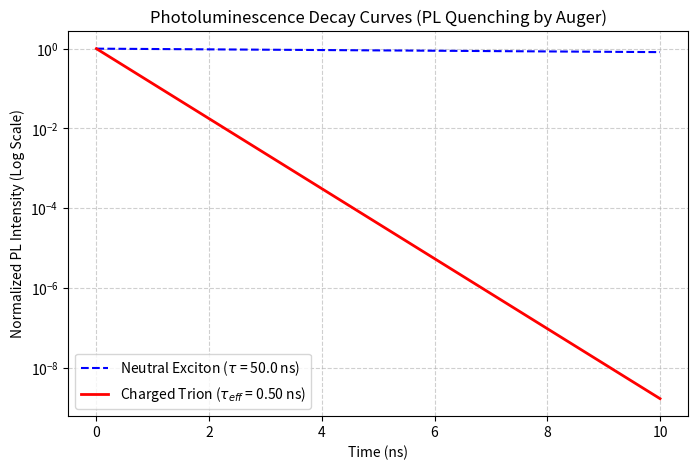

This chart was generated by the following Python code:
import numpy as np
import matplotlib.pyplot as plt

# --- 1. Define Decay Parameters ---
# Radiative lifetime (typical for QDs) in nanoseconds (ns)
tau_rad = 50.0 
Gamma_rad = 1.0 / tau_rad

# Auger lifetime (fast, non-radiative) in ns 
# This dominates the decay in a charged QD (e.g., a Trion)
tau_Auger = 0.5 
Gamma_Auger = 1.0 / tau_Auger

# Initial Excitation Population
N0 = 1.0
# Time vector in ns
t_max = 10.0
t_steps = 100
time = np.linspace(0, t_max, t_steps)

# --- 2. Calculate Decay Curves ---
# A. Charged QD (Trion): Dominated by Auger (Uniform Coulomb Potential effect)
# Total rate: Gamma_total_charged = Gamma_rad + Gamma_Auger
Gamma_total_charged = Gamma_rad + Gamma_Auger
N_charged = N0 * np.exp(-Gamma_total_charged * time)

# B. Neutral QD (Exciton): Dominated by Radiative decay (for comparison)
# Total rate: Gamma_total_neutral approx Gamma_rad (Auger is negligible)
Gamma_total_neutral = Gamma_rad 
N_neutral = N0 * np.exp(-Gamma_total_neutral * time)

# --- 3. Plotting the Decay ---
plt.figure(figsize=(8, 5))

# Plotting on a semi-log scale to show the exponential decay
plt.plot(time, N_neutral, label=f'Neutral Exciton ($\\tau$ = {tau_rad:.1f} ns)', 
         linestyle='--', color='blue')
plt.plot(time, N_charged, label=f'Charged Trion ($\\tau_{{eff}}$ = {1/Gamma_total_charged:.2f} ns)', 
         color='red', linewidth=2)

plt.yscale('log')
plt.title('Photoluminescence Decay Curves (PL Quenching by Auger)')
plt.xlabel('Time (ns)')
plt.ylabel('Normalized PL Intensity (Log Scale)')
plt.legend()
plt.grid(True, which="both", ls="--", alpha=0.6)
plt.show()